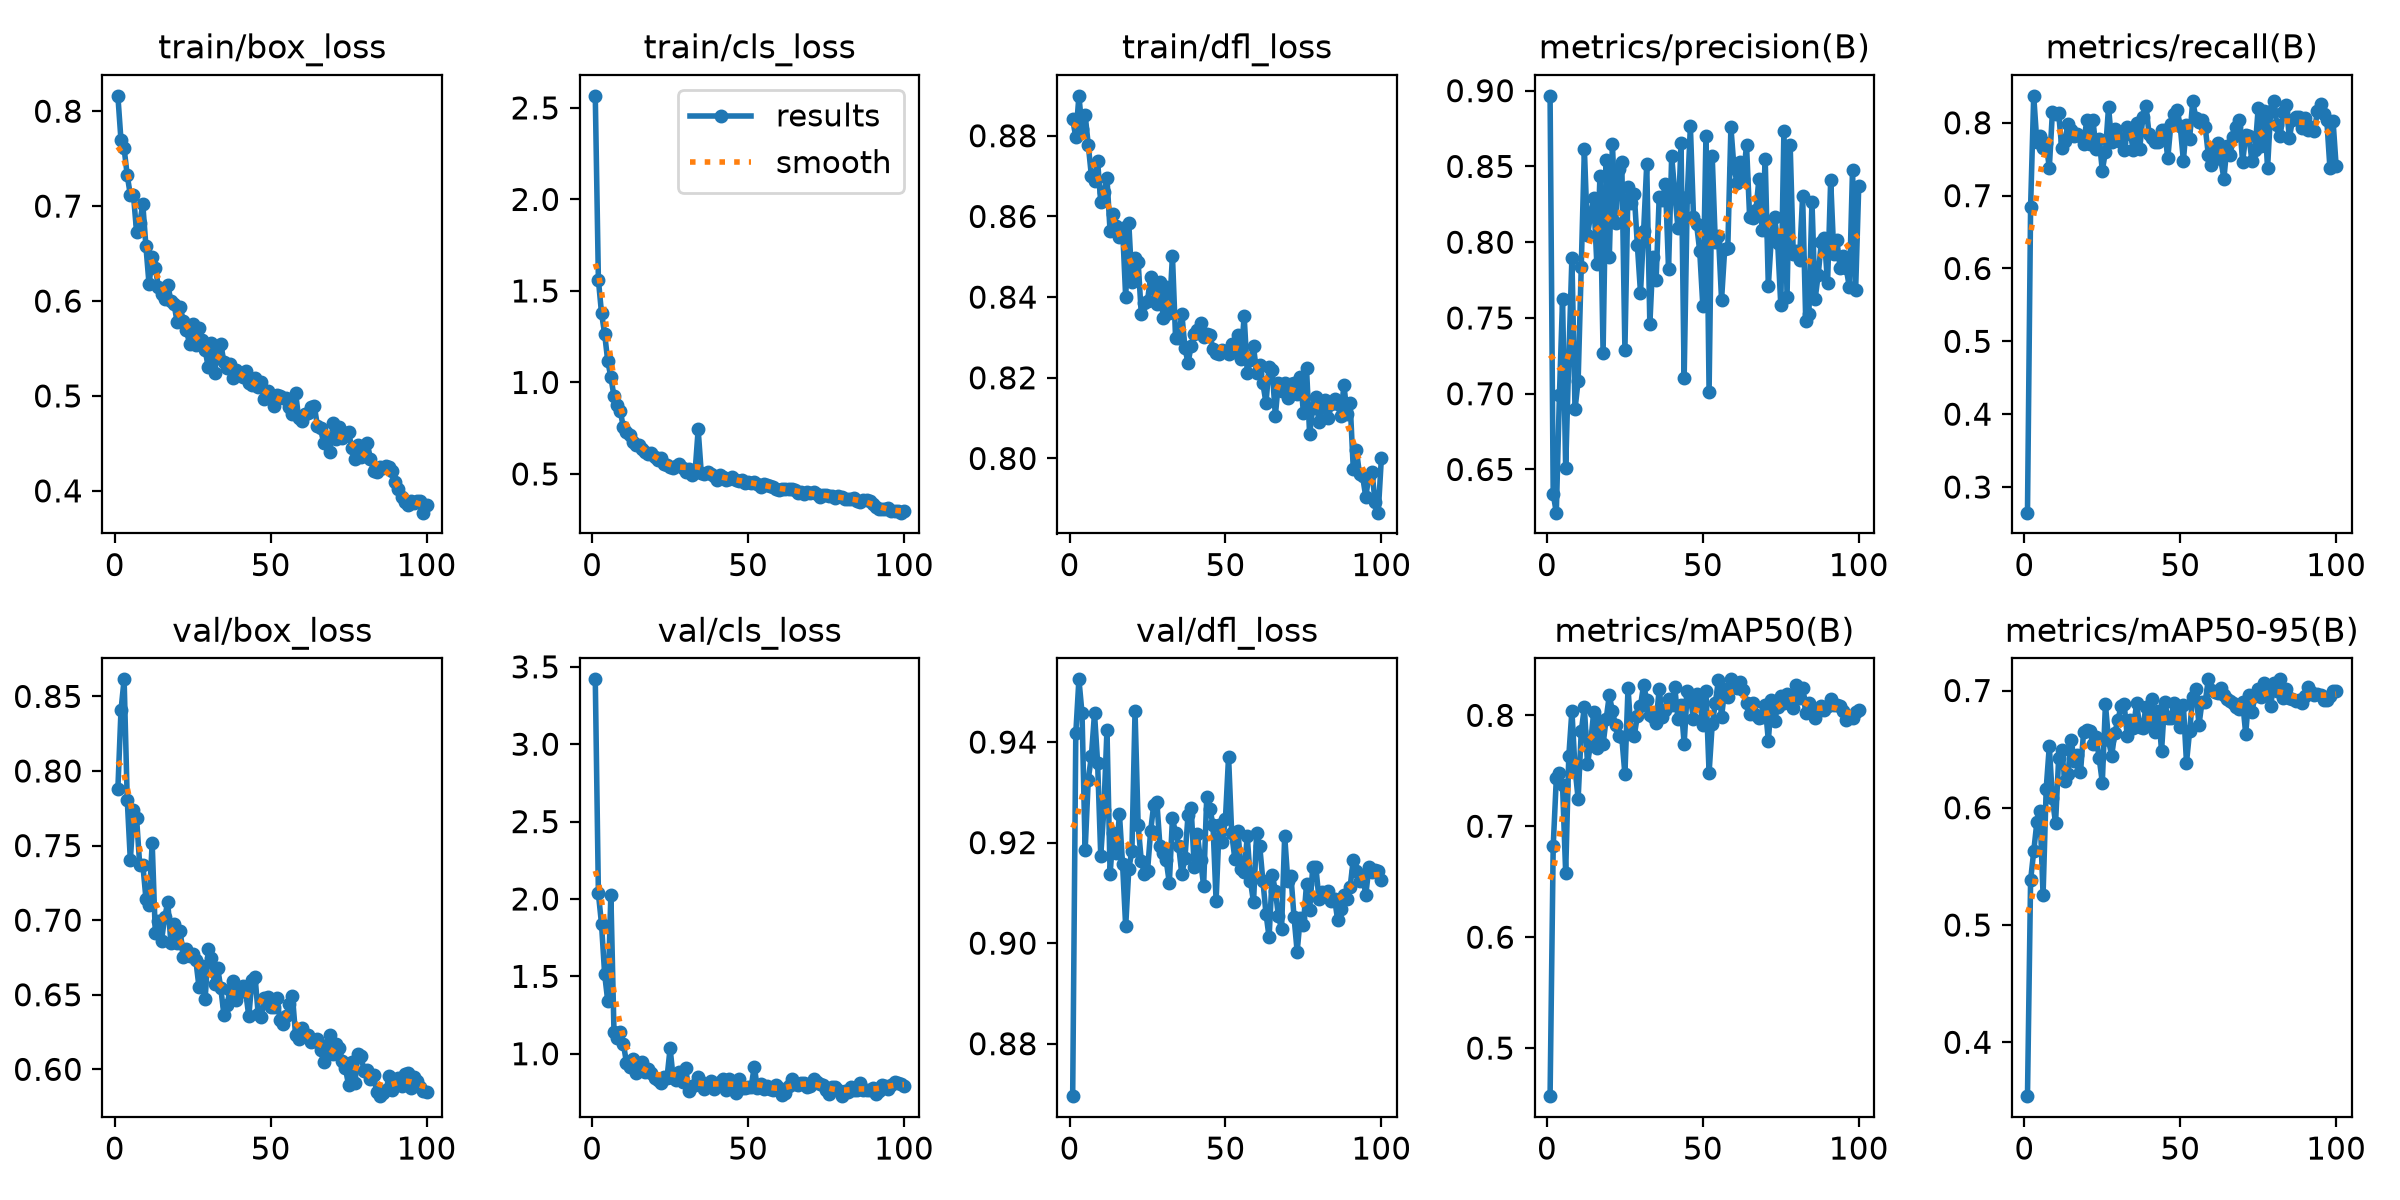

Source data for this figure (header and first rows):
epoch, time, train/box_loss, train/cls_loss, train/dfl_loss, metrics/precision(B), metrics/recall(B), metrics/mAP50(B), metrics/mAP50-95(B), val/box_loss, val/cls_loss, val/dfl_loss, lr/pg0, lr/pg1, lr/pg2
1, 16.07, 0.8162, 2.566, 0.8841, 0.8966, 0.2648, 0.4567, 0.354, 0.7881, 3.419, 0.8696, 0.0004713, 0.0004713, 0.0004713
2, 30.33, 0.7692, 1.56, 0.8797, 0.6339, 0.684, 0.6819, 0.5382, 0.8408, 2.036, 0.9418, 0.0009383, 0.0009383, 0.0009383
3, 44.55, 0.7609, 1.379, 0.8899, 0.6215, 0.837, 0.7431, 0.5628, 0.8614, 1.838, 0.9525, 0.001396, 0.001396, 0.001396
4, 58.69, 0.7324, 1.266, 0.8817, 0.6993, 0.7736, 0.748, 0.5875, 0.7809, 1.515, 0.9457, 0.001387, 0.001387, 0.001387
5, 72.86, 0.7117, 1.117, 0.8852, 0.7626, 0.7819, 0.7369, 0.597, 0.7401, 1.34, 0.9185, 0.001372, 0.001372, 0.001372
6, 86.95, 0.7118, 1.029, 0.8777, 0.6509, 0.7652, 0.6581, 0.5255, 0.7741, 2.029, 0.9325, 0.001358, 0.001358, 0.001358
7, 101.1, 0.6726, 0.9243, 0.87, 0.7229, 0.772, 0.763, 0.6162, 0.7684, 1.141, 0.9372, 0.001344, 0.001344, 0.001344
8, 115.2, 0.682, 0.8765, 0.8687, 0.7895, 0.7379, 0.8041, 0.6525, 0.7371, 1.104, 0.9457, 0.00133, 0.00133, 0.00133
9, 129.3, 0.7019, 0.8463, 0.8736, 0.6897, 0.8152, 0.7522, 0.6079, 0.7373, 1.138, 0.9359, 0.001316, 0.001316, 0.001316
10, 143.4, 0.6575, 0.7545, 0.8636, 0.7086, 0.8118, 0.7247, 0.5867, 0.7144, 1.066, 0.9174, 0.001302, 0.001302, 0.001302
11, 157.5, 0.6176, 0.7274, 0.8661, 0.7838, 0.813, 0.7856, 0.6423, 0.7098, 0.943, 0.9265, 0.001288, 0.001288, 0.001288
12, 171.7, 0.6459, 0.7133, 0.8695, 0.8615, 0.7648, 0.8075, 0.6491, 0.7519, 0.9165, 0.9424, 0.001273, 0.001273, 0.001273
13, 185.7, 0.6349, 0.6772, 0.8563, 0.8047, 0.7748, 0.7562, 0.6224, 0.6914, 0.9657, 0.9138, 0.001259, 0.001259, 0.001259
14, 199.8, 0.615, 0.6569, 0.8606, 0.8181, 0.798, 0.7748, 0.6284, 0.6997, 0.8756, 0.9219, 0.001245, 0.001245, 0.001245
15, 213.9, 0.6076, 0.6602, 0.8576, 0.8294, 0.7897, 0.803, 0.6581, 0.6862, 0.9067, 0.918, 0.001231, 0.001231, 0.001231
16, 228.1, 0.6019, 0.6368, 0.8549, 0.7855, 0.7821, 0.7709, 0.6396, 0.7018, 0.9498, 0.9257, 0.001217, 0.001217, 0.001217
17, 242.3, 0.6173, 0.6209, 0.8572, 0.8437, 0.7847, 0.7945, 0.6454, 0.7118, 0.8845, 0.9157, 0.001203, 0.001203, 0.001203
18, 256.5, 0.6001, 0.6084, 0.84, 0.7271, 0.782, 0.7739, 0.6302, 0.6849, 0.9028, 0.9033, 0.001189, 0.001189, 0.001189
19, 270.7, 0.597, 0.6153, 0.8584, 0.854, 0.7708, 0.797, 0.6647, 0.6977, 0.8728, 0.9147, 0.001174, 0.001174, 0.001174
20, 284.8, 0.578, 0.5946, 0.8437, 0.7905, 0.8033, 0.8181, 0.6667, 0.6849, 0.8465, 0.9184, 0.00116, 0.00116, 0.00116
21, 299, 0.5932, 0.5746, 0.8498, 0.8646, 0.7706, 0.8036, 0.6653, 0.6926, 0.8322, 0.9462, 0.001146, 0.001146, 0.001146
22, 313.1, 0.5791, 0.5846, 0.8487, 0.8126, 0.8035, 0.7909, 0.6547, 0.6751, 0.8107, 0.9234, 0.001132, 0.001132, 0.001132
23, 327.3, 0.569, 0.5539, 0.8359, 0.8481, 0.7634, 0.7816, 0.66, 0.6807, 0.8478, 0.9164, 0.001118, 0.001118, 0.001118
24, 341.3, 0.5548, 0.5482, 0.8386, 0.8528, 0.7771, 0.7801, 0.6423, 0.6763, 0.8438, 0.9138, 0.001104, 0.001104, 0.001104
25, 355.5, 0.5753, 0.5403, 0.8391, 0.7291, 0.7344, 0.7469, 0.6215, 0.6774, 1.035, 0.9143, 0.001089, 0.001089, 0.001089
26, 369.7, 0.5532, 0.5332, 0.8451, 0.8363, 0.7601, 0.8246, 0.6884, 0.6731, 0.8407, 0.9223, 0.001075, 0.001075, 0.001075
27, 383.8, 0.5714, 0.5458, 0.8419, 0.826, 0.8217, 0.7831, 0.6578, 0.6554, 0.8285, 0.9276, 0.001061, 0.001061, 0.001061
28, 397.9, 0.5585, 0.5522, 0.8382, 0.8317, 0.7733, 0.7817, 0.644, 0.6692, 0.883, 0.9282, 0.001047, 0.001047, 0.001047
29, 412.1, 0.5483, 0.5345, 0.8439, 0.798, 0.7917, 0.7995, 0.664, 0.6475, 0.8166, 0.9192, 0.001033, 0.001033, 0.001033
30, 426.2, 0.53, 0.509, 0.8348, 0.7667, 0.7807, 0.8084, 0.6745, 0.6808, 0.9111, 0.9179, 0.001019, 0.001019, 0.001019
31, 440.3, 0.5556, 0.5255, 0.8425, 0.8072, 0.7741, 0.8274, 0.6867, 0.6747, 0.7572, 0.9164, 0.001005, 0.001005, 0.001005
32, 454.5, 0.5243, 0.4919, 0.8361, 0.8515, 0.762, 0.8135, 0.6884, 0.6571, 0.7941, 0.912, 0.0009904, 0.0009904, 0.0009904
33, 468.7, 0.5512, 0.5082, 0.8502, 0.7457, 0.7947, 0.8007, 0.6611, 0.668, 0.7955, 0.9248, 0.0009763, 0.0009763, 0.0009763
34, 482.8, 0.5549, 0.7431, 0.8299, 0.7905, 0.784, 0.7987, 0.6745, 0.6546, 0.8467, 0.9219, 0.0009621, 0.0009621, 0.0009621
35, 497, 0.5359, 0.5035, 0.8299, 0.7748, 0.7621, 0.7935, 0.668, 0.6367, 0.8181, 0.9193, 0.000948, 0.000948, 0.000948
36, 511.3, 0.5292, 0.4978, 0.8359, 0.8297, 0.8003, 0.8238, 0.6892, 0.6434, 0.7692, 0.9137, 0.0009339, 0.0009339, 0.0009339
37, 525.5, 0.534, 0.5097, 0.8274, 0.8277, 0.7644, 0.7984, 0.6688, 0.6532, 0.8066, 0.9169, 0.0009197, 0.0009197, 0.0009197
38, 539.8, 0.519, 0.4985, 0.8236, 0.8385, 0.8082, 0.8045, 0.668, 0.6592, 0.8216, 0.9255, 0.0009056, 0.0009056, 0.0009056
39, 553.9, 0.5278, 0.4873, 0.8279, 0.7821, 0.8228, 0.8145, 0.6861, 0.6464, 0.7709, 0.9268, 0.0008914, 0.0008914, 0.0008914
40, 568, 0.5234, 0.4691, 0.8308, 0.8568, 0.7847, 0.8089, 0.6716, 0.6529, 0.8068, 0.9151, 0.0008773, 0.0008773, 0.0008773
41, 582.3, 0.5203, 0.494, 0.8319, 0.8327, 0.7785, 0.8252, 0.6926, 0.6557, 0.816, 0.9216, 0.0008631, 0.0008631, 0.0008631
42, 596.4, 0.5265, 0.4855, 0.8336, 0.8096, 0.774, 0.7965, 0.665, 0.6516, 0.8374, 0.9165, 0.000849, 0.000849, 0.000849
43, 610.1, 0.5141, 0.4666, 0.8302, 0.8656, 0.7736, 0.8096, 0.6827, 0.6355, 0.7665, 0.9114, 0.0008348, 0.0008348, 0.0008348
44, 623.8, 0.5112, 0.4737, 0.8309, 0.7101, 0.7895, 0.7744, 0.6483, 0.6597, 0.8341, 0.9291, 0.0008207, 0.0008207, 0.0008207
45, 637.5, 0.5193, 0.4812, 0.8306, 0.8299, 0.7894, 0.822, 0.6905, 0.662, 0.8233, 0.9268, 0.0008065, 0.0008065, 0.0008065
46, 651.2, 0.509, 0.466, 0.8272, 0.8766, 0.7511, 0.8153, 0.6768, 0.637, 0.7489, 0.9235, 0.0007924, 0.0007924, 0.0007924
47, 665.1, 0.5143, 0.4636, 0.8262, 0.8169, 0.7987, 0.7971, 0.6767, 0.6351, 0.8384, 0.9084, 0.0007782, 0.0007782, 0.0007782
48, 678.9, 0.4965, 0.4669, 0.826, 0.8117, 0.8118, 0.8195, 0.6893, 0.6478, 0.7816, 0.9235, 0.0007641, 0.0007641, 0.0007641
49, 694.3, 0.5054, 0.4518, 0.8268, 0.794, 0.8177, 0.8128, 0.6832, 0.6486, 0.7813, 0.9201, 0.0007499, 0.0007499, 0.0007499
50, 710.5, 0.4978, 0.4541, 0.8266, 0.7576, 0.7952, 0.7914, 0.6686, 0.6419, 0.7827, 0.9248, 0.0007358, 0.0007358, 0.0007358
51, 725.9, 0.4899, 0.4507, 0.8259, 0.8703, 0.7482, 0.8219, 0.6877, 0.6418, 0.7875, 0.9371, 0.0007216, 0.0007216, 0.0007216
52, 743.2, 0.5008, 0.4568, 0.8285, 0.7013, 0.7972, 0.7482, 0.6384, 0.6479, 0.9164, 0.9218, 0.0007075, 0.0007075, 0.0007075
53, 760.4, 0.5004, 0.4446, 0.8265, 0.8569, 0.7776, 0.7919, 0.6652, 0.6328, 0.7763, 0.9168, 0.0006934, 0.0006934, 0.0006934
54, 777, 0.4979, 0.4261, 0.8306, 0.7998, 0.8297, 0.8112, 0.6945, 0.6306, 0.8049, 0.9223, 0.0006792, 0.0006792, 0.0006792
55, 794.2, 0.4976, 0.445, 0.8248, 0.8044, 0.8065, 0.8317, 0.7012, 0.6359, 0.7698, 0.9147, 0.0006651, 0.0006651, 0.0006651
56, 810.9, 0.4879, 0.4395, 0.8353, 0.7621, 0.8011, 0.7984, 0.6706, 0.6436, 0.7885, 0.9143, 0.0006509, 0.0006509, 0.0006509
57, 828.4, 0.4814, 0.4329, 0.8212, 0.7952, 0.8033, 0.8233, 0.6905, 0.6491, 0.7713, 0.9212, 0.0006368, 0.0006368, 0.0006368
58, 846.1, 0.503, 0.4273, 0.8245, 0.7961, 0.7944, 0.8166, 0.6901, 0.6228, 0.767, 0.9125, 0.0006226, 0.0006226, 0.0006226
59, 863.6, 0.4765, 0.4154, 0.8278, 0.8759, 0.7564, 0.8325, 0.7094, 0.6205, 0.8005, 0.9081, 0.0006085, 0.0006085, 0.0006085
60, 881.4, 0.4738, 0.4142, 0.8212, 0.8487, 0.7416, 0.8283, 0.7003, 0.6275, 0.7769, 0.9219, 0.0005943, 0.0005943, 0.0005943
... 40 more rows
